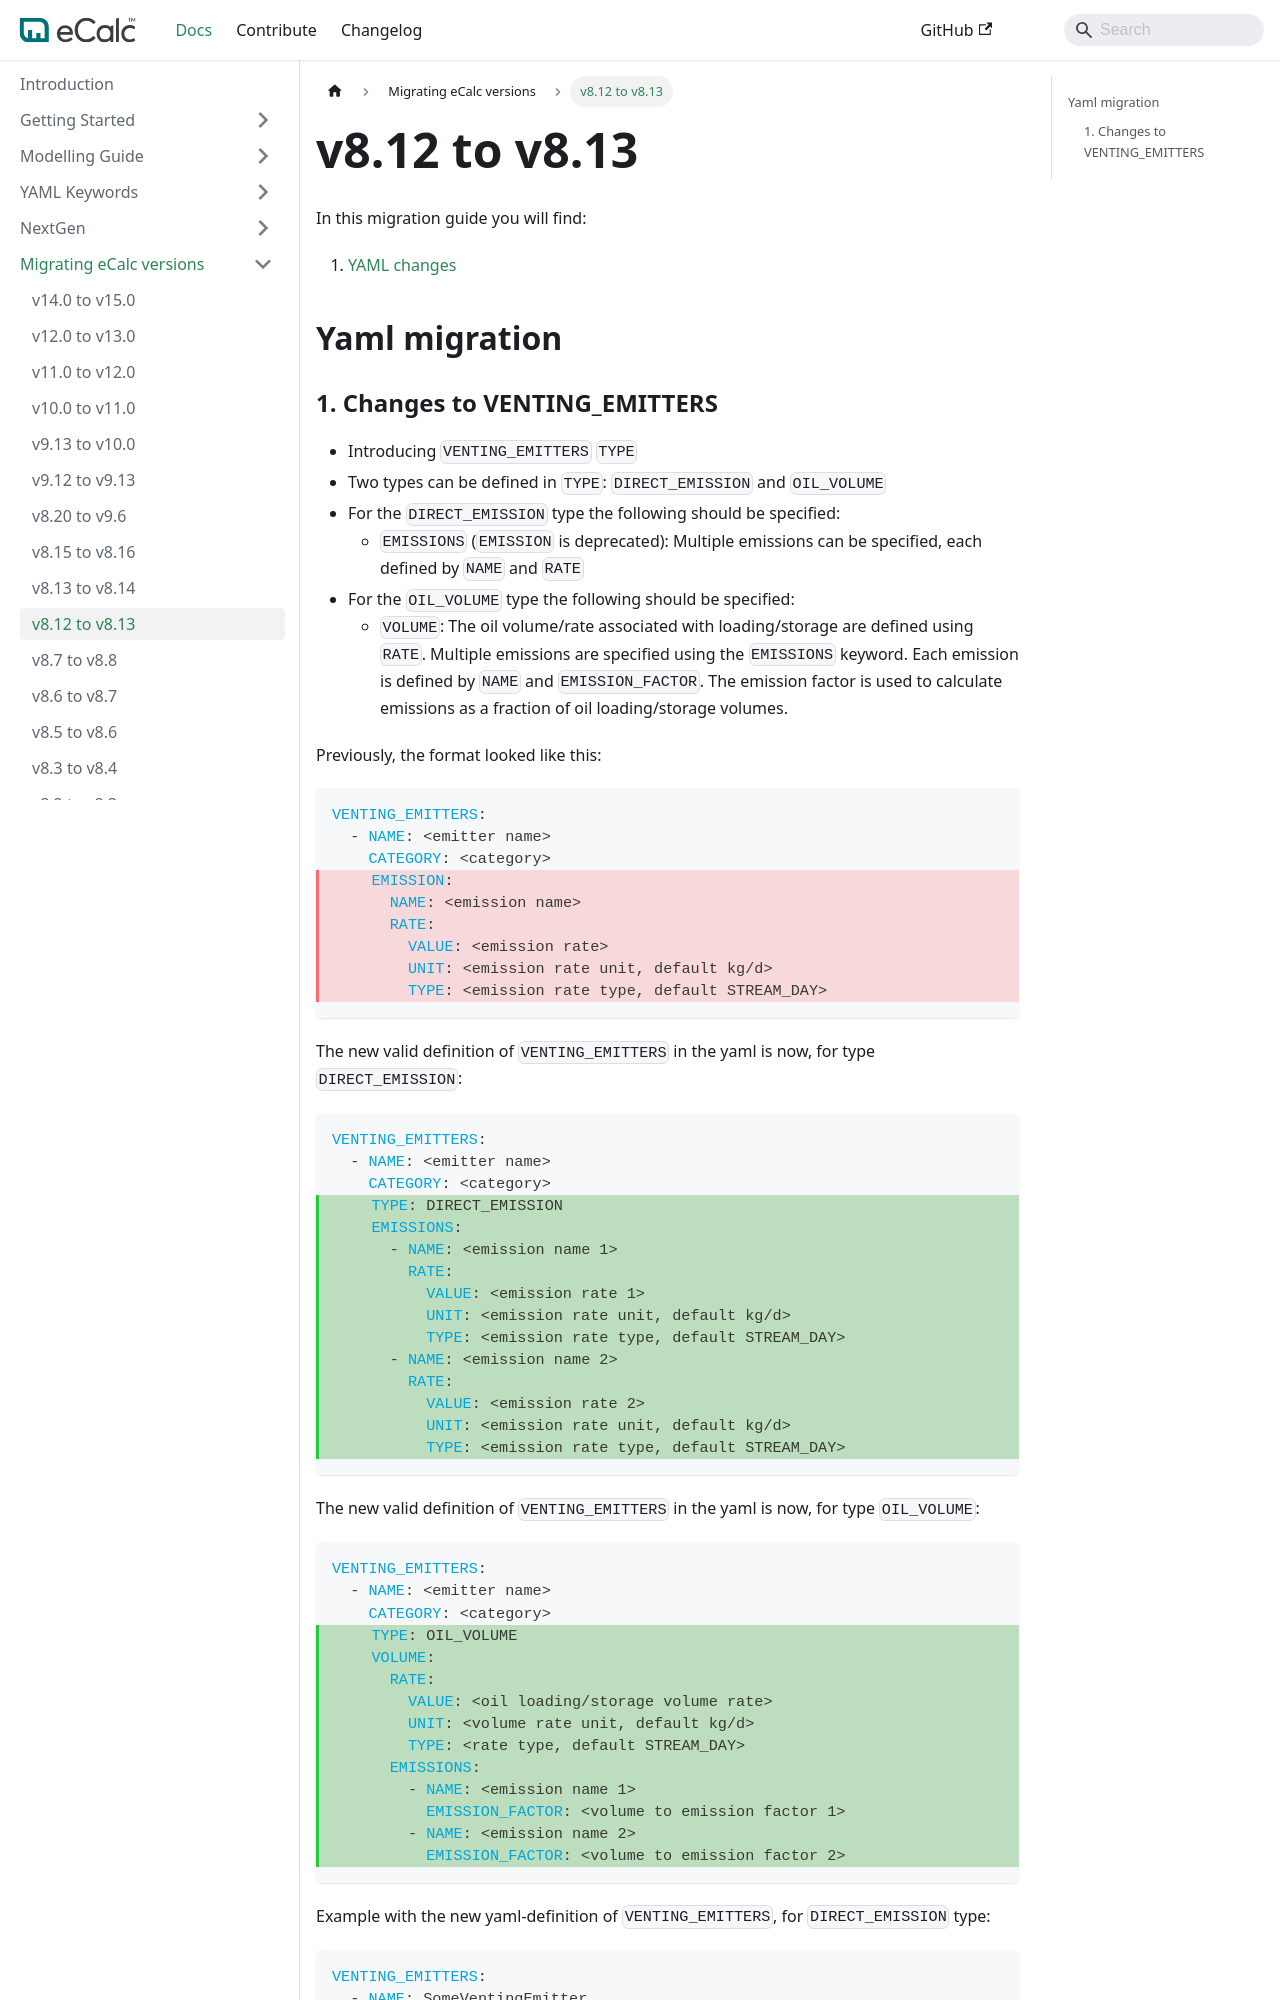

repository: equinor/ecalc · page: next/docs/about/migration_guides/v8.12_to_v8.13/index.html · generator: docusaurus

---
title: v8.12 to v8.13
description: v8.12 to v8.13 migration
sidebar_position: -8
---

# v8.12 to v8.13

In this migration guide you will find:

1. [YAML changes](#yaml-migration)

## Yaml migration {/* #yaml-migration */}
